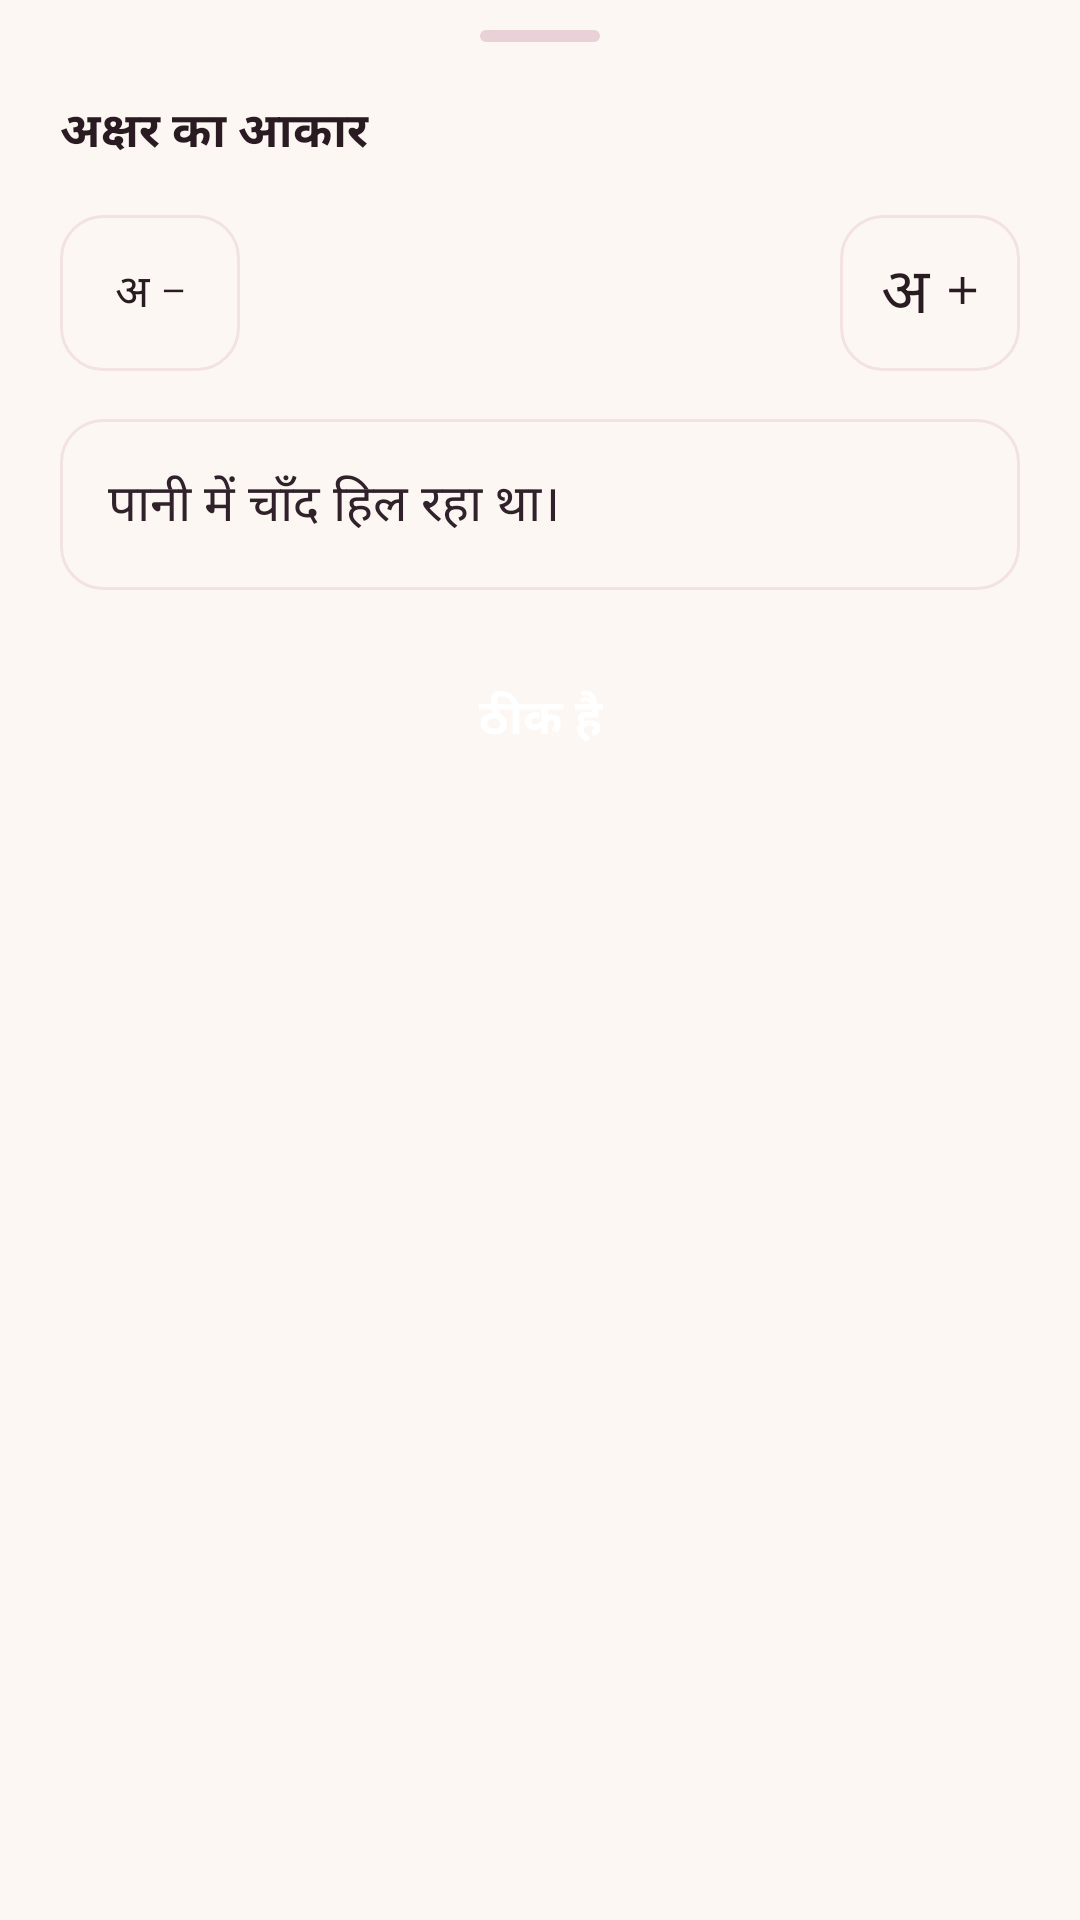

Android layout source for this screen:
<!-- AndroidManifest.xml: application theme Theme.HindiStories -->
<!-- res/layout/sheet_font_size.xml -->
<?xml version="1.0" encoding="utf-8"?>
<LinearLayout xmlns:android="http://schemas.android.com/apk/res/android"
    xmlns:tools="http://schemas.android.com/tools"
    android:layout_width="match_parent"
    android:layout_height="wrap_content"
    android:background="@drawable/bg_sheet_top"
    android:orientation="vertical"
    android:paddingStart="20dp"
    android:paddingTop="10dp"
    android:paddingEnd="20dp"
    android:paddingBottom="26dp">

    <View
        android:layout_width="40dp"
        android:layout_height="4dp"
        android:layout_gravity="center_horizontal"
        android:layout_marginBottom="18dp"
        android:background="@drawable/bg_sheet_handle" />

    <LinearLayout
        android:layout_width="match_parent"
        android:layout_height="wrap_content"
        android:baselineAligned="true"
        android:orientation="horizontal">

        <TextView
            android:layout_width="0dp"
            android:layout_height="wrap_content"
            android:layout_weight="1"
            android:text="@string/font_size_title"
            android:textColor="@color/ink"
            android:textSize="16sp"
            android:textStyle="bold" />

        <TextView
            android:id="@+id/stepLabel"
            style="@style/Text.Accent"
            android:layout_width="wrap_content"
            android:layout_height="wrap_content"
            android:textSize="14sp"
            tools:text="मध्यम" />

    </LinearLayout>

    <LinearLayout
        android:layout_width="match_parent"
        android:layout_height="wrap_content"
        android:layout_marginTop="16dp"
        android:gravity="center_vertical"
        android:orientation="horizontal">

        <TextView
            android:id="@+id/smaller"
            android:layout_width="60dp"
            android:layout_height="52dp"
            android:background="@drawable/bg_step_button"
            android:clickable="true"
            android:contentDescription="@string/action_smaller"
            android:focusable="true"
            android:fontFamily="serif"
            android:gravity="center"
            android:text="@string/glyph_smaller"
            android:textColor="@color/ink"
            android:textSize="15sp" />

        <LinearLayout
            android:layout_width="0dp"
            android:layout_height="wrap_content"
            android:layout_weight="1"
            android:gravity="center"
            android:orientation="horizontal">

            <ImageView
                android:id="@+id/dot0"
                android:layout_width="8dp"
                android:layout_height="8dp"
                android:layout_marginStart="5dp"
                android:layout_marginEnd="5dp"
                android:src="@drawable/dot_inactive" />

            <ImageView
                android:id="@+id/dot1"
                android:layout_width="8dp"
                android:layout_height="8dp"
                android:layout_marginStart="5dp"
                android:layout_marginEnd="5dp"
                android:src="@drawable/dot_inactive" />

            <ImageView
                android:id="@+id/dot2"
                android:layout_width="8dp"
                android:layout_height="8dp"
                android:layout_marginStart="5dp"
                android:layout_marginEnd="5dp"
                android:src="@drawable/dot_active" />

            <ImageView
                android:id="@+id/dot3"
                android:layout_width="8dp"
                android:layout_height="8dp"
                android:layout_marginStart="5dp"
                android:layout_marginEnd="5dp"
                android:src="@drawable/dot_inactive" />

            <ImageView
                android:id="@+id/dot4"
                android:layout_width="8dp"
                android:layout_height="8dp"
                android:layout_marginStart="5dp"
                android:layout_marginEnd="5dp"
                android:src="@drawable/dot_inactive" />

        </LinearLayout>

        <TextView
            android:id="@+id/bigger"
            android:layout_width="60dp"
            android:layout_height="52dp"
            android:background="@drawable/bg_step_button"
            android:clickable="true"
            android:contentDescription="@string/action_bigger"
            android:focusable="true"
            android:fontFamily="serif"
            android:gravity="center"
            android:text="@string/glyph_bigger"
            android:textColor="@color/ink"
            android:textSize="21sp" />

    </LinearLayout>

    <TextView
        android:id="@+id/preview"
        style="@style/Text.Body"
        android:layout_width="match_parent"
        android:layout_height="wrap_content"
        android:layout_marginTop="16dp"
        android:background="@drawable/bg_preview"
        android:padding="16dp"
        android:text="@string/font_size_preview" />

    <TextView
        android:id="@+id/done"
        android:layout_width="match_parent"
        android:layout_height="50dp"
        android:layout_marginTop="18dp"
        android:background="@drawable/bg_primary_button"
        android:clickable="true"
        android:focusable="true"
        android:gravity="center"
        android:text="@string/action_done"
        android:textColor="@color/card"
        android:textSize="16sp"
        android:textStyle="bold" />

</LinearLayout>
<!-- resources referenced by this layout -->
<resources>
  <color name="card">#FFFFFF</color>
  <color name="ink">#2A1A22</color>
  <!-- drawable bg_preview (drawable) -->
  <?xml version="1.0" encoding="utf-8"?>
  <shape xmlns:android="http://schemas.android.com/apk/res/android"
      android:shape="rectangle">
      <solid android:color="@color/preview_bg" />
      <stroke
          android:width="1dp"
          android:color="@color/hairline" />
      <corners android:radius="14dp" />
  </shape>
  <!-- drawable bg_sheet_handle (drawable) -->
  <?xml version="1.0" encoding="utf-8"?>
  <shape xmlns:android="http://schemas.android.com/apk/res/android"
      android:shape="rectangle">
      <solid android:color="@color/accent_soft" />
      <corners android:radius="2dp" />
  </shape>
  <!-- drawable bg_sheet_top (drawable) -->
  <?xml version="1.0" encoding="utf-8"?>
  <shape xmlns:android="http://schemas.android.com/apk/res/android"
      android:shape="rectangle">
      <solid android:color="@color/paper" />
      <corners
          android:topLeftRadius="28dp"
          android:topRightRadius="28dp" />
  </shape>
  <!-- drawable bg_step_button (drawable) -->
  <?xml version="1.0" encoding="utf-8"?>
  <shape xmlns:android="http://schemas.android.com/apk/res/android"
      android:shape="rectangle">
      <solid android:color="@color/paper" />
      <stroke
          android:width="1dp"
          android:color="@color/hairline" />
      <corners android:radius="14dp" />
  </shape>
  <string name="action_bigger">अक्षर बड़े करें</string>
  <string name="action_done">ठीक है</string>
  <string name="action_smaller">अक्षर छोटे करें</string>
  <string name="font_size_preview">पानी में चाँद हिल रहा था।</string>
  <string name="font_size_title">अक्षर का आकार</string>
  <string name="glyph_bigger" translatable="false">अ +</string>
  <string name="glyph_smaller" translatable="false">अ −</string>
  <style name="Text.Accent" parent="Text.Muted">
          <item name="android:textColor">@color/accent</item>
      </style>
  <style name="Text.Body" parent="">
          <item name="android:fontFamily">serif</item>
          <item name="android:textColor">@color/body_ink</item>
          <item name="android:textSize">17sp</item>
          <item name="android:lineSpacingMultiplier">1.95</item>
      </style>
  <style name="Theme.HindiStories" parent="Theme.Material3.Light.NoActionBar">
          <item name="colorPrimary">@color/accent</item>
          <item name="android:windowBackground">@color/paper</item>
          <item name="bottomSheetDialogTheme">@style/Theme.HindiStories.BottomSheet</item>
  
          
          <item name="android:statusBarColor" tools:targetApi="21">@android:color/transparent</item>
          <item name="android:navigationBarColor" tools:targetApi="21">@android:color/transparent</item>
  
          
          <item name="android:enforceStatusBarContrast" tools:targetApi="29">false</item>
          <item name="android:enforceNavigationBarContrast" tools:targetApi="29">false</item>
      </style>
  <color name="preview_bg">#FDF7F4</color>
  <color name="hairline">#F2E2E4</color>
  <color name="accent_soft">#E8D2D7</color>
  <color name="paper">#FDF7F4</color>
  <style name="Text.Muted" parent="">
          <item name="android:fontFamily">sans-serif</item>
          <item name="android:textColor">@color/muted</item>
          <item name="android:textSize">14sp</item>
          <item name="android:lineSpacingMultiplier">1.45</item>
      </style>
  <color name="accent">#A6305C</color>
  <color name="body_ink">#30212A</color>
  <style name="Theme.HindiStories.BottomSheet" parent="Theme.Material3.Light.BottomSheetDialog">
          <item name="bottomSheetStyle">@style/HindiStories.BottomSheetStyle</item>
      </style>
  <color name="muted">#6B5560</color>
  <style name="HindiStories.BottomSheetStyle" parent="Widget.Material3.BottomSheet">
          <item name="android:background">@android:color/transparent</item>
          <item name="backgroundTint">@android:color/transparent</item>
          
          <item name="paddingBottomSystemWindowInsets">true</item>
      </style>
</resources>
